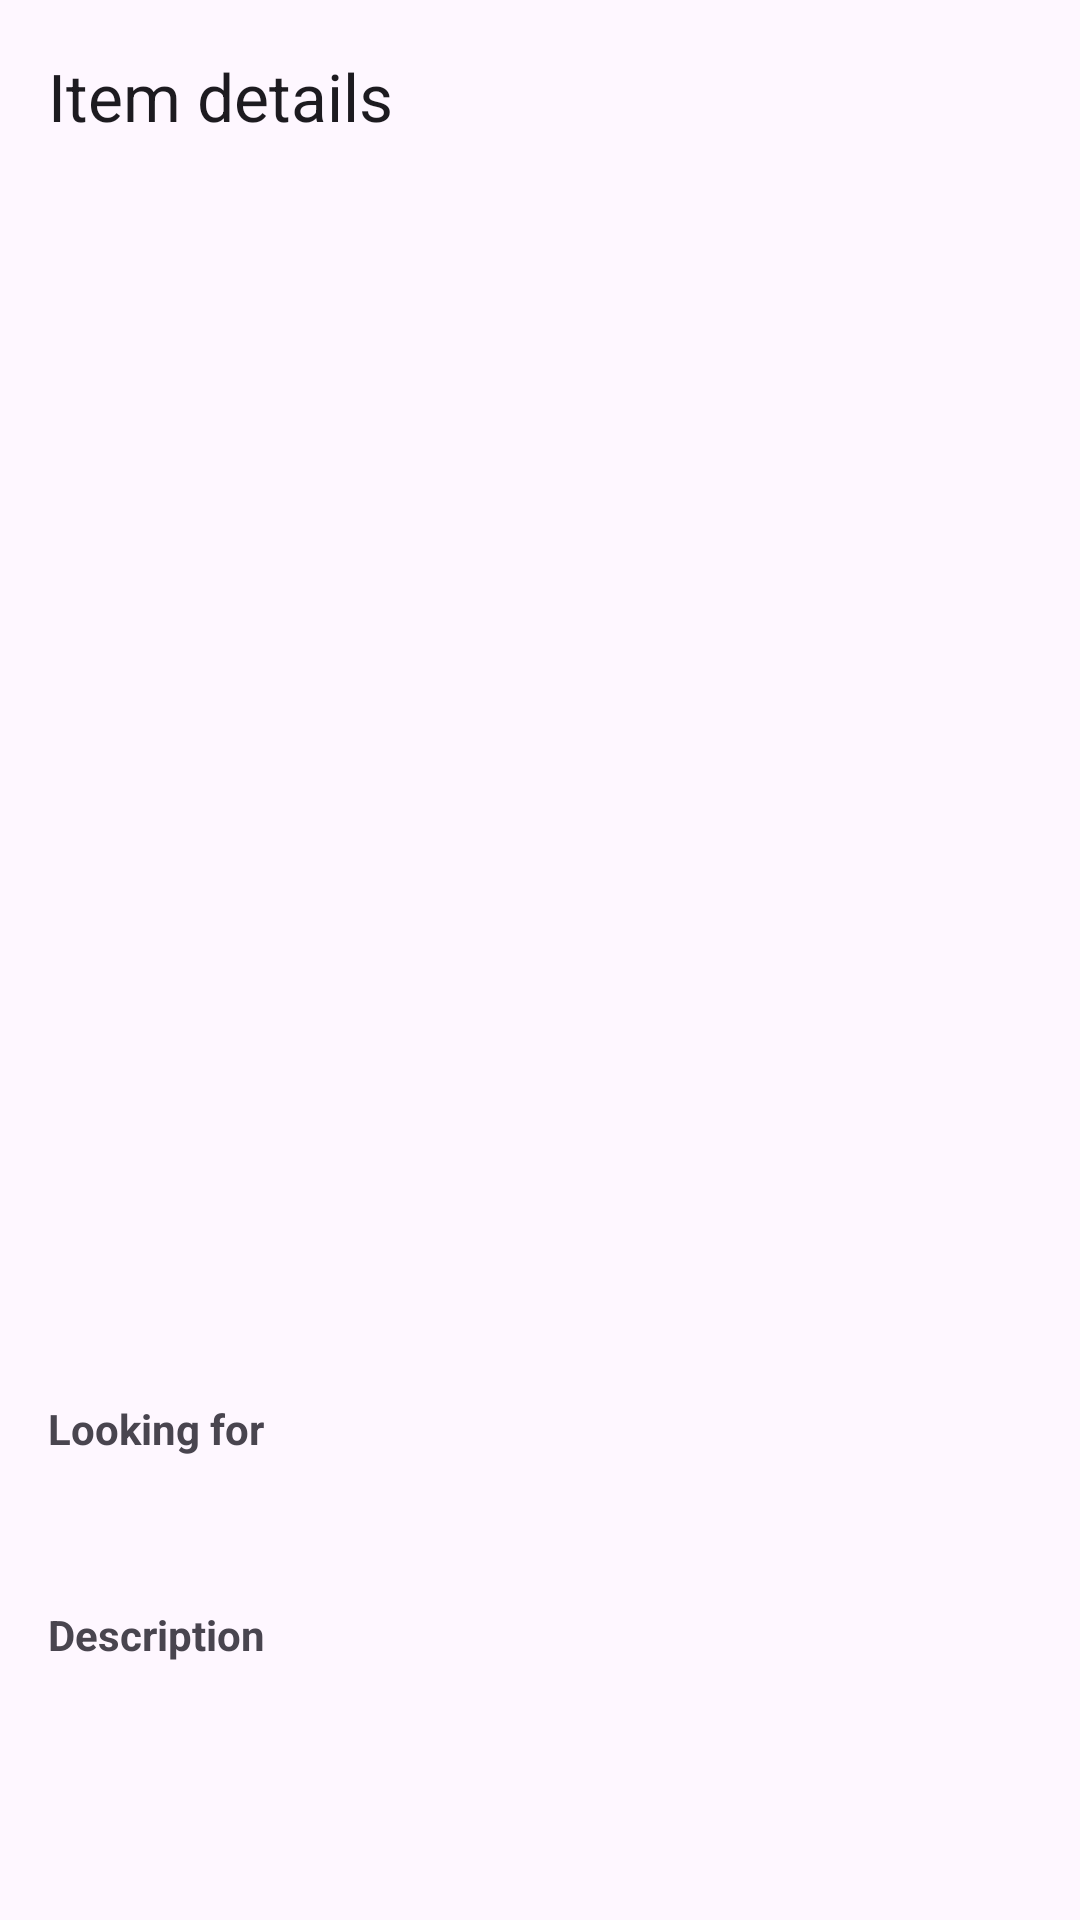

Layout XML and referenced resources for this Android screen:
<!-- AndroidManifest.xml: application theme Theme.CampusSwap -->
<!-- res/layout/fragment_item_detail.xml -->
<?xml version="1.0" encoding="utf-8"?>
<LinearLayout
    xmlns:android="http://schemas.android.com/apk/res/android"
    xmlns:app="http://schemas.android.com/apk/res-auto"
    android:layout_width="match_parent"
    android:layout_height="match_parent"
    android:orientation="vertical">

    <androidx.appcompat.widget.Toolbar
        android:id="@+id/detailToolbar"
        android:layout_width="match_parent"
        android:layout_height="?attr/actionBarSize"
        app:title="@string/item_detail" />

    <ScrollView
        android:layout_width="match_parent"
        android:layout_height="0dp"
        android:layout_weight="1">

        <LinearLayout
            android:layout_width="match_parent"
            android:layout_height="wrap_content"
            android:orientation="vertical"
            android:padding="16dp">

            <ImageView
                android:id="@+id/detailImage"
                android:layout_width="match_parent"
                android:layout_height="240dp"
                android:contentDescription="@string/item_image"
                android:scaleType="centerCrop" />

            <TextView
                android:id="@+id/detailTitle"
                android:layout_width="match_parent"
                android:layout_height="wrap_content"
                android:layout_marginTop="16dp"
                android:textSize="24sp"
                android:textStyle="bold" />

            <TextView
                android:id="@+id/detailCategory"
                android:layout_width="match_parent"
                android:layout_height="wrap_content"
                android:layout_marginTop="8dp"
                android:textSize="14sp" />

            <TextView
                android:id="@+id/detailOwner"
                android:layout_width="match_parent"
                android:layout_height="wrap_content"
                android:layout_marginTop="8dp"
                android:textSize="14sp" />

            <TextView
                android:id="@+id/detailUpdateAt"
                android:layout_width="match_parent"
                android:layout_height="wrap_content"
                android:layout_marginTop="4dp"
                android:textSize="12sp"
                android:textColor="?android:attr/textColorSecondary" />

            <TextView
                android:layout_width="match_parent"
                android:layout_height="wrap_content"
                android:layout_marginTop="24dp"
                android:text="@string/wanted_item"
                android:textStyle="bold" />

            <TextView
                android:id="@+id/detailWanted"
                android:layout_width="match_parent"
                android:layout_height="wrap_content"
                android:layout_marginTop="4dp"
                android:textSize="16sp" />

            <TextView
                android:layout_width="match_parent"
                android:layout_height="wrap_content"
                android:layout_marginTop="24dp"
                android:text="@string/item_description"
                android:textStyle="bold" />

            <TextView
                android:id="@+id/detailDescription"
                android:layout_width="match_parent"
                android:layout_height="wrap_content"
                android:layout_marginTop="4dp"
                android:textSize="16sp" />

        </LinearLayout>
    </ScrollView>

</LinearLayout>
<!-- resources referenced by this layout -->
<resources>
  <string name="item_description">Description</string>
  <string name="item_detail">Item details</string>
  <string name="item_image">Item Image</string>
  <string name="wanted_item">Looking for</string>
  <style name="Theme.CampusSwap" parent="Theme.Material3.DayNight.NoActionBar" />
</resources>
